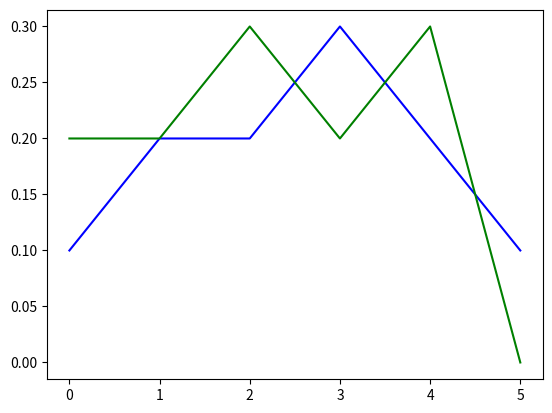

The script that saved this image:
import matplotlib.pyplot as plt

x = [0, 1, 2, 3, 4, 5]
y = [0.1, 0.2, 0.2, 0.3, 0.2, 0.1]
y2 = [0.2, 0.2, 0.3, 0.2, 0.3, 0]

plt.plot(x, y, 'b', x, y2, 'g')

plt.show()
